Image classification data set "dataset" (Sebadam2010/RL_Car_Classification_Project on GitHub). Class labels (3): Dominus, Fennec, Octane.

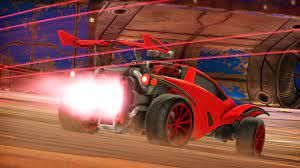
Label: Octane

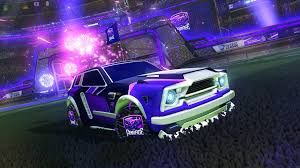
Label: Fennec

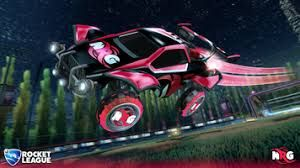
Label: Octane

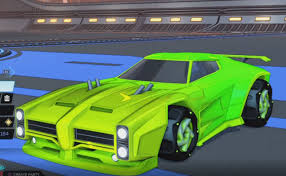
Label: Dominus

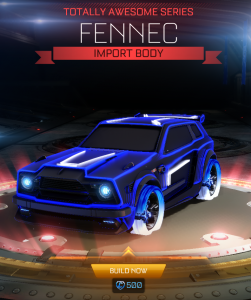
Label: Fennec

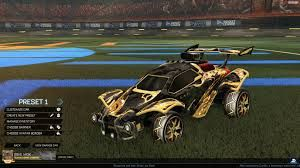
Label: Octane
